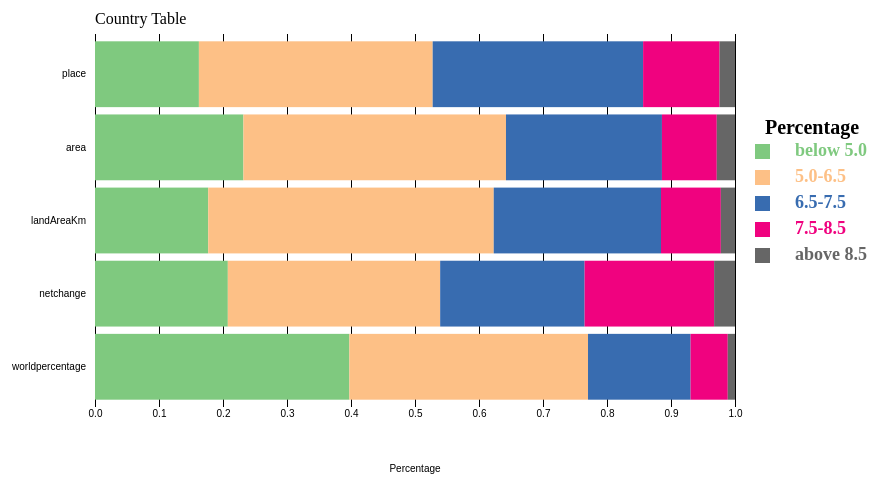
D3 v7 page, settled after 360 driven frames (6 s of simulated time); the page loaded 1 data file(s).


      (function (d3) {
        'use strict';

        const titleText = 'Country Table';
        const xAxisLabelText = 'Percentage';
        const yAxisLabelText = 'Genre'; // Updated y-axis label

        const f = d3.format('.2f');
        const svg = d3.select('svg');

        const width = +svg.attr('width');
        const height = +svg.attr('height');

        const render = (data) => {
          const margin = {
            top: 50,
            right: 200,
            bottom: 77,
            left: 120,
          };
          const innerWidth =
            width - margin.left - margin.right;
          const innerHeight =
            height - margin.top - margin.bottom;

          const percentage = data.columns.slice(1);

          const genre = d3.map(data, (d) => d.genre);

          const stackedData = d3.stack().keys(percentage)(
            data,
          );

          const colorScale = [
            '#7fc97f',
            '#fdc086',
            '#386cb0',
            '#f0027f',
            '#666666',
          ];

          const color = d3
            .scaleOrdinal()
            .domain(percentage)
            .range(colorScale);

          const xScale = d3
            .scaleLinear()
            .domain([0, 1])
            .range([0, innerWidth]);

          const yScale = d3
            .scaleBand()
            .domain(genre)
            .range([0, innerHeight])
            .padding(0.1);

          const g = svg
            .append('g')
            .attr(
              'transform',
              `translate(${margin.left},${margin.top})`,
            );

          const xAxis = d3
            .axisBottom(xScale)
            .tickSize(-innerHeight);

          g.append('g')
            .call(d3.axisLeft(yScale))
            .selectAll('.domain, .tick line')
            .remove();

          const xAxisG = g
            .append('g')
            .call(xAxis)
            .attr(
              'transform',
              `translate(0,${innerHeight})`,
            );

          xAxisG.select('.domain').remove();

          xAxisG
            .append('text')
            .attr('class', 'axis-label')
            .attr('y', 65)
            .attr('x', innerWidth / 2)
            .attr('fill', 'black')
            .text(xAxisLabelText);

          // add the tooltip to the body
          const tooltip = d3
            .select('body')
            .append('div')
            .attr('class', 'toolTip');

          tooltip
            .append('rect')
            .attr('width', 120)
            .attr('height', 20)
            .attr('fill', 'none')
            .style('opacity', 0.5);

          tooltip
            .append('text')
            .attr('x', 60)
            .attr('dy', '1.2em')
            .style('text-anchor', 'middle')
            .attr('font-size', '12px')
            .attr('font-weight', 'bold');

          g.append('g')
            .selectAll('g')
            // Enter in the stack data = loop key per key = group per group
            .data(stackedData)
            .enter()
            .append('g')
            .attr('fill', (d) => color(d.key))
            .selectAll('rect')
            // enter a second time = loop subgroup per subgroup to add all rectangles
            .data((d) => d)
            .enter()
            .append('rect')
            .attr('y', (d) => yScale(d.data.genre))
            .attr('x', (d) => xScale(d[0]))
            .attr(
              'width',
              (d) => xScale(d[1]) - xScale(d[0]),
            )
            .attr('height', yScale.bandwidth())
            .on('mouseover', function (event, d) {
              d3.select(this).attr('opacity', 0.5);
            })
            .on('mousemove', function (event, d) {
              const genreType = d3
                .select(this.parentNode)
                .datum().key;
              const percentCount = d.data[genreType];
              tooltip
                .style('left', event.pageX - 60 + 'px')
                .style('top', event.pageY - 80 + 'px')
                .style('display', 'inline-block')
                .html(
                  'Percentage of ' +
                    genreType +
                    ' in ' +
                    d.data.genre +
                    ': ' +
                    f(percentCount * 100) +
                    '%',
                );
            })
            .on('mouseout', function (d) {
              d3.select(this).attr('opacity', 1);
              tooltip.style('display', 'none');
            });

          g.append('text')
            .attr('class', 'title')
            .attr('y', -10)
            .text(titleText);

          g.append('text')
            .attr('text-anchor', 'right')
            .attr('x', 670)
            .attr('y', 100)
            .style('font-size', '20px')
            .style('font-weight', 'bold')
            .text('Percentage');

          g.selectAll('legend')
            .data(percentage)
            .enter()
            .append('rect')
            .attr('x', 660)
            .attr('y', function (d, i) {
              return 110 + i * 26;
            })
            .attr('width', 15)
            .attr('height', 15)
            .style('fill', function (d) {
              return color(d);
            });

          g.selectAll('legendLabels')
            .data(percentage)
            .enter()
            .append('text')
            .attr('x', 700)
            .attr('y', function (d, i) {
              return 118 + i * 26;
            })
            .style('fill', function (d) {
              return color(d);
            })
            .text(function (d) {
              return d;
            })
            .attr('text-anchor', 'left')
            .style('alignment-baseline', 'middle')
            .style('font-size', '18px')
            .style('font-weight', 'bold');
        };

        d3.csv('data.csv').then((data) => {
          render(data);
        });
      })(d3);
    

### data: data.csv
genre, below 5.0, 5.0-6.5, 6.5-7.5, 7.5-8.5, above 8.5
place, 0.1623, 0.3653, 0.3288, 0.1194, 0.02416
area, 0.2319, 0.4103, 0.2437, 0.08569, 0.02847
landAreaKm, 0.1769, 0.4461, 0.2613, 0.09352, 0.02211
netchange, 0.2075, 0.3318, 0.2257, 0.2024, 0.03264
worldpercentage, 0.3974, 0.3729, 0.1602, 0.05812, 0.01131